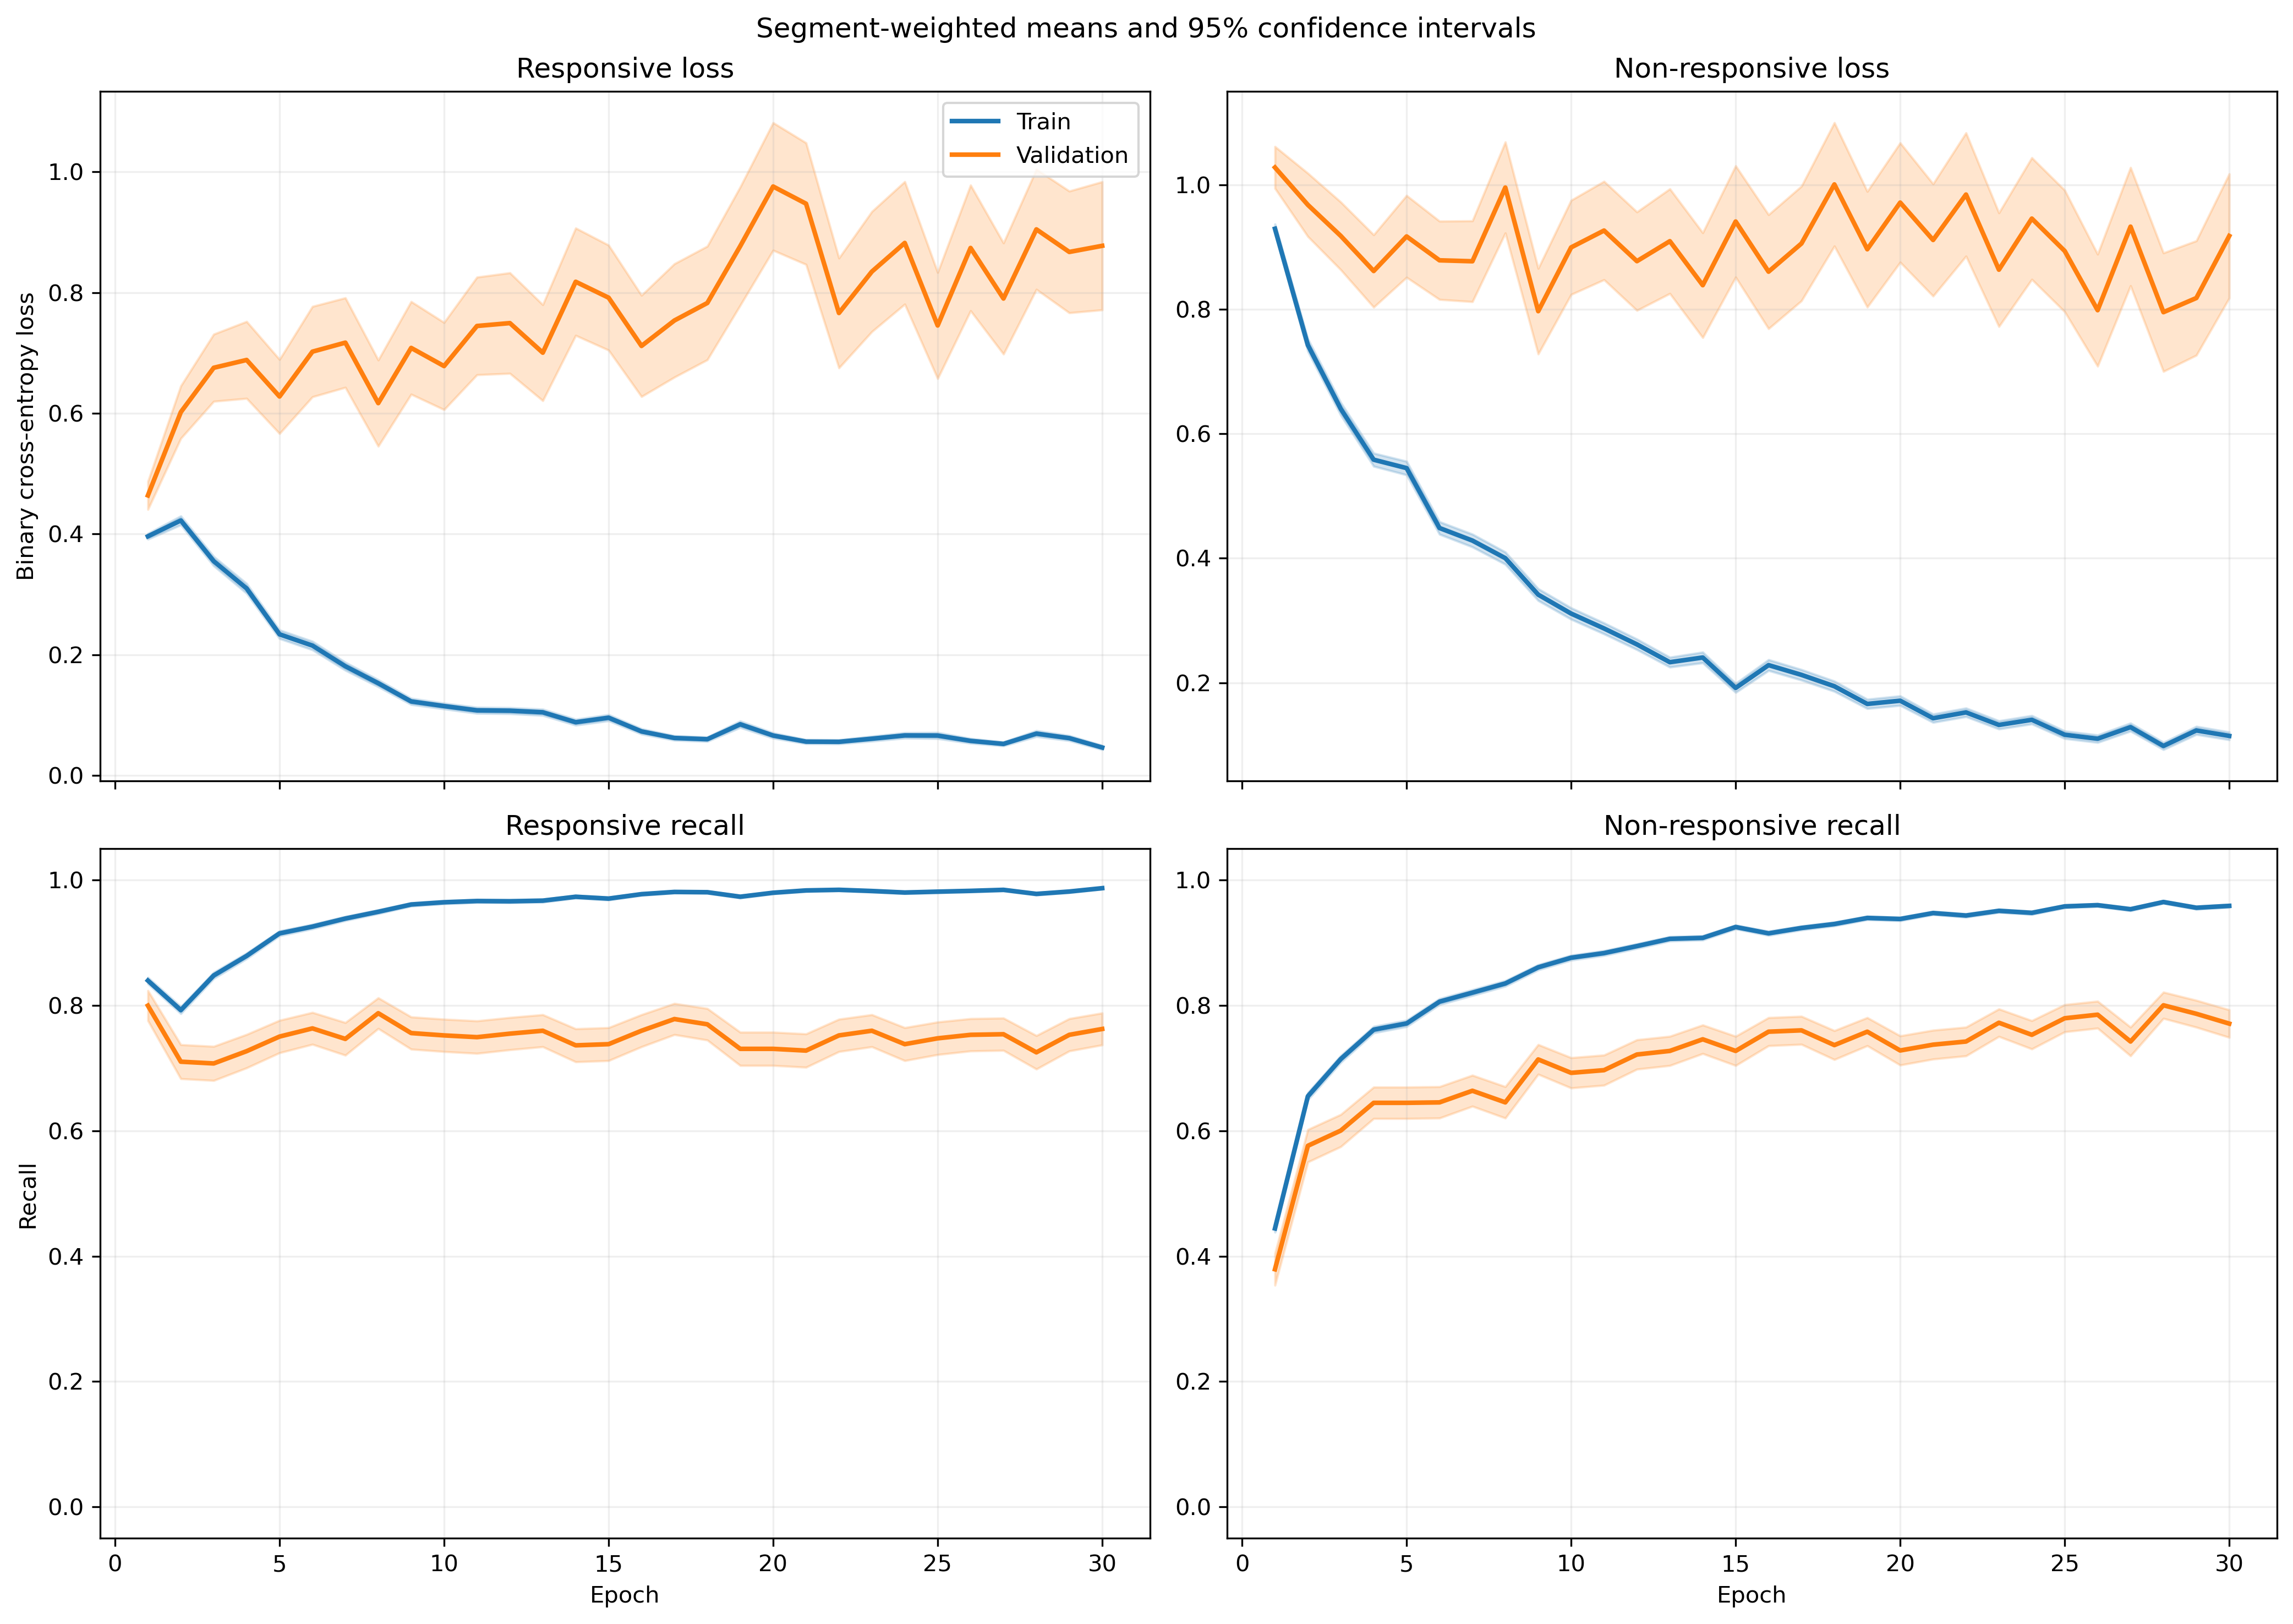

Source data for this figure (header and first rows):
fold, epoch, split, r_loss, r_loss_count, r_loss_sum, r_loss_sum_sq, r_recall, r_recall_count, r_recall_sum, r_recall_sum_sq, nr_loss, nr_loss_count, nr_loss_sum, nr_loss_sum_sq, nr_recall, nr_recall_count, nr_recall_sum, nr_recall_sum_sq
1, 1, train, 0.3997, 1063, 424.9, 296.5, 0.8269, 1063, 879.0, 879.0, 0.9285, 1401, 1301, 1776, 0.4647, 1401, 651.0, 651.0
1, 1, validation, 0.1525, 10, 1.525, 0.3781, 1.0, 10, 10.0, 10.0, , 0, 0.0, 0.0, , 0, 0.0, 0.0
1, 2, train, 0.3954, 1063, 420.3, 476, 0.8137, 1063, 865.0, 865.0, 0.7602, 1401, 1065, 1880, 0.6481, 1401, 908.0, 908.0
1, 2, validation, 0.1044, 10, 1.044, 0.2054, 1.0, 10, 10.0, 10.0, , 0, 0.0, 0.0, , 0, 0.0, 0.0
1, 3, train, 0.2738, 1063, 291, 351.2, 0.8956, 1063, 952.0, 952.0, 0.6793, 1401, 951.7, 1900, 0.7095, 1401, 994.0, 994.0
1, 3, validation, 0.05195, 10, 0.5195, 0.03923, 1.0, 10, 10.0, 10.0, , 0, 0.0, 0.0, , 0, 0.0, 0.0
1, 4, train, 0.276, 1063, 293.4, 425.4, 0.9003, 1063, 957.0, 957.0, 0.5504, 1401, 771.1, 1541, 0.7602, 1401, 1065, 1065
1, 4, validation, 0.09303, 10, 0.9303, 0.1555, 1.0, 10, 10.0, 10.0, , 0, 0.0, 0.0, , 0, 0.0, 0.0
1, 5, train, 0.1808, 1063, 192.2, 200.2, 0.9426, 1063, 1002, 1002, 0.5913, 1401, 828.4, 1525, 0.7338, 1401, 1028, 1028
1, 5, validation, 0.09237, 10, 0.9237, 0.346, 1.0, 10, 10.0, 10.0, , 0, 0.0, 0.0, , 0, 0.0, 0.0
1, 6, train, 0.2205, 1063, 234.4, 375, 0.9313, 1063, 990.0, 990.0, 0.3389, 1401, 474.8, 951.4, 0.8465, 1401, 1186, 1186
1, 6, validation, 0.1346, 10, 1.346, 0.4849, 1.0, 10, 10.0, 10.0, , 0, 0.0, 0.0, , 0, 0.0, 0.0
1, 7, train, 0.2087, 1063, 221.8, 504.4, 0.9351, 1063, 994.0, 994.0, 0.3447, 1401, 482.9, 1124, 0.8508, 1401, 1192, 1192
1, 7, validation, 0.06094, 10, 0.6094, 0.1244, 1.0, 10, 10.0, 10.0, , 0, 0.0, 0.0, , 0, 0.0, 0.0
1, 8, train, 0.2337, 1063, 248.4, 413.2, 0.921, 1063, 979.0, 979.0, 0.3241, 1401, 454.1, 818.9, 0.8622, 1401, 1208, 1208
1, 8, validation, 0.049, 10, 0.49, 0.05707, 1.0, 10, 10.0, 10.0, , 0, 0.0, 0.0, , 0, 0.0, 0.0
1, 9, train, 0.08038, 1063, 85.45, 61.12, 0.9774, 1063, 1039, 1039, 0.3235, 1401, 453.2, 1038, 0.8722, 1401, 1222, 1222
1, 9, validation, 0.03789, 10, 0.3789, 0.03335, 1.0, 10, 10.0, 10.0, , 0, 0.0, 0.0, , 0, 0.0, 0.0
1, 10, train, 0.1156, 1063, 122.9, 123.1, 0.968, 1063, 1029, 1029, 0.2683, 1401, 375.9, 747.5, 0.8908, 1401, 1248, 1248
1, 10, validation, 0.03342, 10, 0.3342, 0.02337, 1.0, 10, 10.0, 10.0, , 0, 0.0, 0.0, , 0, 0.0, 0.0
1, 11, train, 0.106, 1063, 112.6, 119.4, 0.9727, 1063, 1034, 1034, 0.1896, 1401, 265.6, 467.3, 0.9179, 1401, 1286, 1286
1, 11, validation, 0.05644, 10, 0.5644, 0.1054, 1.0, 10, 10.0, 10.0, , 0, 0.0, 0.0, , 0, 0.0, 0.0
1, 12, train, 0.09071, 1063, 96.43, 74.76, 0.9784, 1063, 1040, 1040, 0.192, 1401, 269, 424.5, 0.9158, 1401, 1283, 1283
1, 12, validation, 0.04969, 10, 0.4969, 0.05826, 1.0, 10, 10.0, 10.0, , 0, 0.0, 0.0, , 0, 0.0, 0.0
1, 13, train, 0.04692, 1063, 49.87, 33.63, 0.9887, 1063, 1051, 1051, 0.3073, 1401, 430.6, 941.6, 0.8729, 1401, 1223, 1223
1, 13, validation, 0.01485, 10, 0.1485, 0.006465, 1.0, 10, 10.0, 10.0, , 0, 0.0, 0.0, , 0, 0.0, 0.0
1, 14, train, 0.09251, 1063, 98.33, 104.3, 0.9727, 1063, 1034, 1034, 0.1623, 1401, 227.4, 482.8, 0.9386, 1401, 1315, 1315
1, 14, validation, 0.01357, 10, 0.1357, 0.004061, 1.0, 10, 10.0, 10.0, , 0, 0.0, 0.0, , 0, 0.0, 0.0
1, 15, train, 0.06531, 1063, 69.43, 49.97, 0.9765, 1063, 1038, 1038, 0.2301, 1401, 322.4, 670.2, 0.9108, 1401, 1276, 1276
1, 15, validation, 0.008761, 10, 0.08761, 0.001849, 1.0, 10, 10.0, 10.0, , 0, 0.0, 0.0, , 0, 0.0, 0.0
1, 16, train, 0.04909, 1063, 52.18, 28.23, 0.9868, 1063, 1049, 1049, 0.2368, 1401, 331.7, 749.3, 0.9115, 1401, 1277, 1277
1, 16, validation, 0.008867, 10, 0.08867, 0.002342, 1.0, 10, 10.0, 10.0, , 0, 0.0, 0.0, , 0, 0.0, 0.0
1, 17, train, 0.05528, 1063, 58.76, 62.91, 0.9859, 1063, 1048, 1048, 0.1727, 1401, 241.9, 574.2, 0.9308, 1401, 1304, 1304
1, 17, validation, 0.004773, 10, 0.04773, 0.0004674, 1.0, 10, 10.0, 10.0, , 0, 0.0, 0.0, , 0, 0.0, 0.0
1, 18, train, 0.03989, 1063, 42.41, 36.25, 0.9915, 1063, 1054, 1054, 0.1896, 1401, 265.7, 587.4, 0.9251, 1401, 1296, 1296
1, 18, validation, 0.005298, 10, 0.05298, 0.0007801, 1.0, 10, 10.0, 10.0, , 0, 0.0, 0.0, , 0, 0.0, 0.0
1, 19, train, 0.07746, 1063, 82.34, 138, 0.9784, 1063, 1040, 1040, 0.1166, 1401, 163.3, 382.7, 0.9515, 1401, 1333, 1333
1, 19, validation, 0.00529, 10, 0.0529, 0.0004617, 1.0, 10, 10.0, 10.0, , 0, 0.0, 0.0, , 0, 0.0, 0.0
1, 20, train, 0.04732, 1063, 50.3, 57.31, 0.9878, 1063, 1050, 1050, 0.1251, 1401, 175.3, 422.2, 0.955, 1401, 1338, 1338
1, 20, validation, 0.002634, 10, 0.02634, 0.0001412, 1.0, 10, 10.0, 10.0, , 0, 0.0, 0.0, , 0, 0.0, 0.0
1, 21, train, 0.03877, 1063, 41.21, 28.31, 0.9906, 1063, 1053, 1053, 0.1155, 1401, 161.8, 343, 0.9579, 1401, 1342, 1342
1, 21, validation, 0.002414, 10, 0.02414, 0.0001673, 1.0, 10, 10.0, 10.0, , 0, 0.0, 0.0, , 0, 0.0, 0.0
1, 22, train, 0.03559, 1063, 37.84, 21.78, 0.9897, 1063, 1052, 1052, 0.1261, 1401, 176.6, 445.7, 0.9529, 1401, 1335, 1335
1, 22, validation, 0.002205, 10, 0.02205, 9.948246224666946e-05, 1.0, 10, 10.0, 10.0, , 0, 0.0, 0.0, , 0, 0.0, 0.0
1, 23, train, 0.01548, 1063, 16.46, 5.232, 0.9981, 1063, 1061, 1061, 0.221, 1401, 309.7, 943.4, 0.9243, 1401, 1295, 1295
1, 23, validation, 0.001918, 10, 0.01918, 9.35628506795183e-05, 1.0, 10, 10.0, 10.0, , 0, 0.0, 0.0, , 0, 0.0, 0.0
1, 24, train, 0.03707, 1063, 39.41, 20.75, 0.9897, 1063, 1052, 1052, 0.1381, 1401, 193.4, 381.5, 0.9507, 1401, 1332, 1332
1, 24, validation, 0.00225, 10, 0.0225, 8.190033258870244e-05, 1.0, 10, 10.0, 10.0, , 0, 0.0, 0.0, , 0, 0.0, 0.0
1, 25, train, 0.05608, 1063, 59.61, 72.49, 0.9821, 1063, 1044, 1044, 0.1241, 1401, 173.9, 365.3, 0.9536, 1401, 1336, 1336
1, 25, validation, 0.002599, 10, 0.02599, 0.0001279, 1.0, 10, 10.0, 10.0, , 0, 0.0, 0.0, , 0, 0.0, 0.0
1, 26, train, 0.03228, 1063, 34.32, 15.18, 0.9915, 1063, 1054, 1054, 0.1181, 1401, 165.5, 411.3, 0.9586, 1401, 1343, 1343
1, 26, validation, 0.001877, 10, 0.01877, 8.35657874631579e-05, 1.0, 10, 10.0, 10.0, , 0, 0.0, 0.0, , 0, 0.0, 0.0
1, 27, train, 0.05928, 1063, 63.02, 98.52, 0.9812, 1063, 1043, 1043, 0.0985, 1401, 138, 342.9, 0.9643, 1401, 1351, 1351
1, 27, validation, 0.005037, 10, 0.05037, 0.001404, 1.0, 10, 10.0, 10.0, , 0, 0.0, 0.0, , 0, 0.0, 0.0
1, 28, train, 0.09556, 1063, 101.6, 193.1, 0.9671, 1063, 1028, 1028, 0.06034, 1401, 84.54, 234.9, 0.98, 1401, 1373, 1373
1, 28, validation, 0.003, 10, 0.03, 0.0002642, 1.0, 10, 10.0, 10.0, , 0, 0.0, 0.0, , 0, 0.0, 0.0
1, 29, train, 0.01914, 1063, 20.35, 7.146, 0.9962, 1063, 1059, 1059, 0.08891, 1401, 124.6, 307.5, 0.9707, 1401, 1360, 1360
1, 29, validation, 0.002602, 10, 0.02602, 0.0001207, 1.0, 10, 10.0, 10.0, , 0, 0.0, 0.0, , 0, 0.0, 0.0
1, 30, train, 0.04974, 1063, 52.87, 116.9, 0.9868, 1063, 1049, 1049, 0.07747, 1401, 108.5, 336.6, 0.975, 1401, 1366, 1366
1, 30, validation, 0.00203, 10, 0.0203, 0.0001253, 1.0, 10, 10.0, 10.0, , 0, 0.0, 0.0, , 0, 0.0, 0.0
... 1,140 more rows
